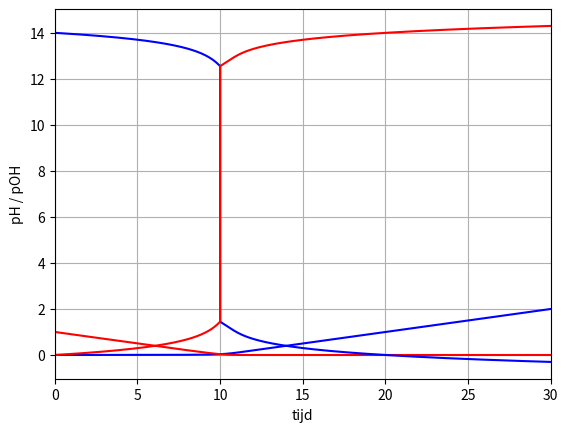

Here is the Python script that generated this plot:
import math
import matplotlib.pyplot as plt

H_conc = 1
OH_conc = 1 * 10**-14
k = 50
OH_rate = 0.1

pH = -math.log(H_conc, 10)
pOH = -math.log(OH_conc, 10)

H_set = []
OH_set = []
pH_set = []
pOH_set = []

time_set = []

time = 0
dt = 0.001
time_max = 30

H_set.append(H_conc)
OH_set.append(OH_conc)
pH_set.append(pH)
pOH_set.append(pOH)
time_set.append(time)

while time <= time_max:

    OH_conc += OH_rate * dt

    d_H = 0
    d_OH = 0

    rate = k * H_conc * OH_conc

    d_H -= rate * dt
    d_OH -= rate * dt

    H_conc += d_H
    OH_conc += d_OH

    time += dt

    if OH_conc > H_conc:

        pOH = -math.log(OH_conc, 10)
        pH = 14 - pOH

    elif H_conc > OH_conc:

        pH = -math.log(H_conc, 10)
        pOH = 14 - pH

    else:

        pH = 7
        pOH = 7


    H_set.append(H_conc)
    OH_set.append(OH_conc)
    pH_set.append(pH)
    pOH_set.append(pOH)

    time_set.append(time)

plt.plot(time_set, OH_set, 'b', time_set, H_set, 'r')
plt.xlabel('tijd')
plt.ylabel('concentratie')
plt.grid(True)
plt.xlim(0, time_max)
plt.show()

plt.plot(time_set, pOH_set, 'b', time_set, pH_set, 'r')
plt.xlabel('tijd')
plt.ylabel('pH / pOH')
plt.grid(True)
plt.xlim(0, time_max)
plt.show()
